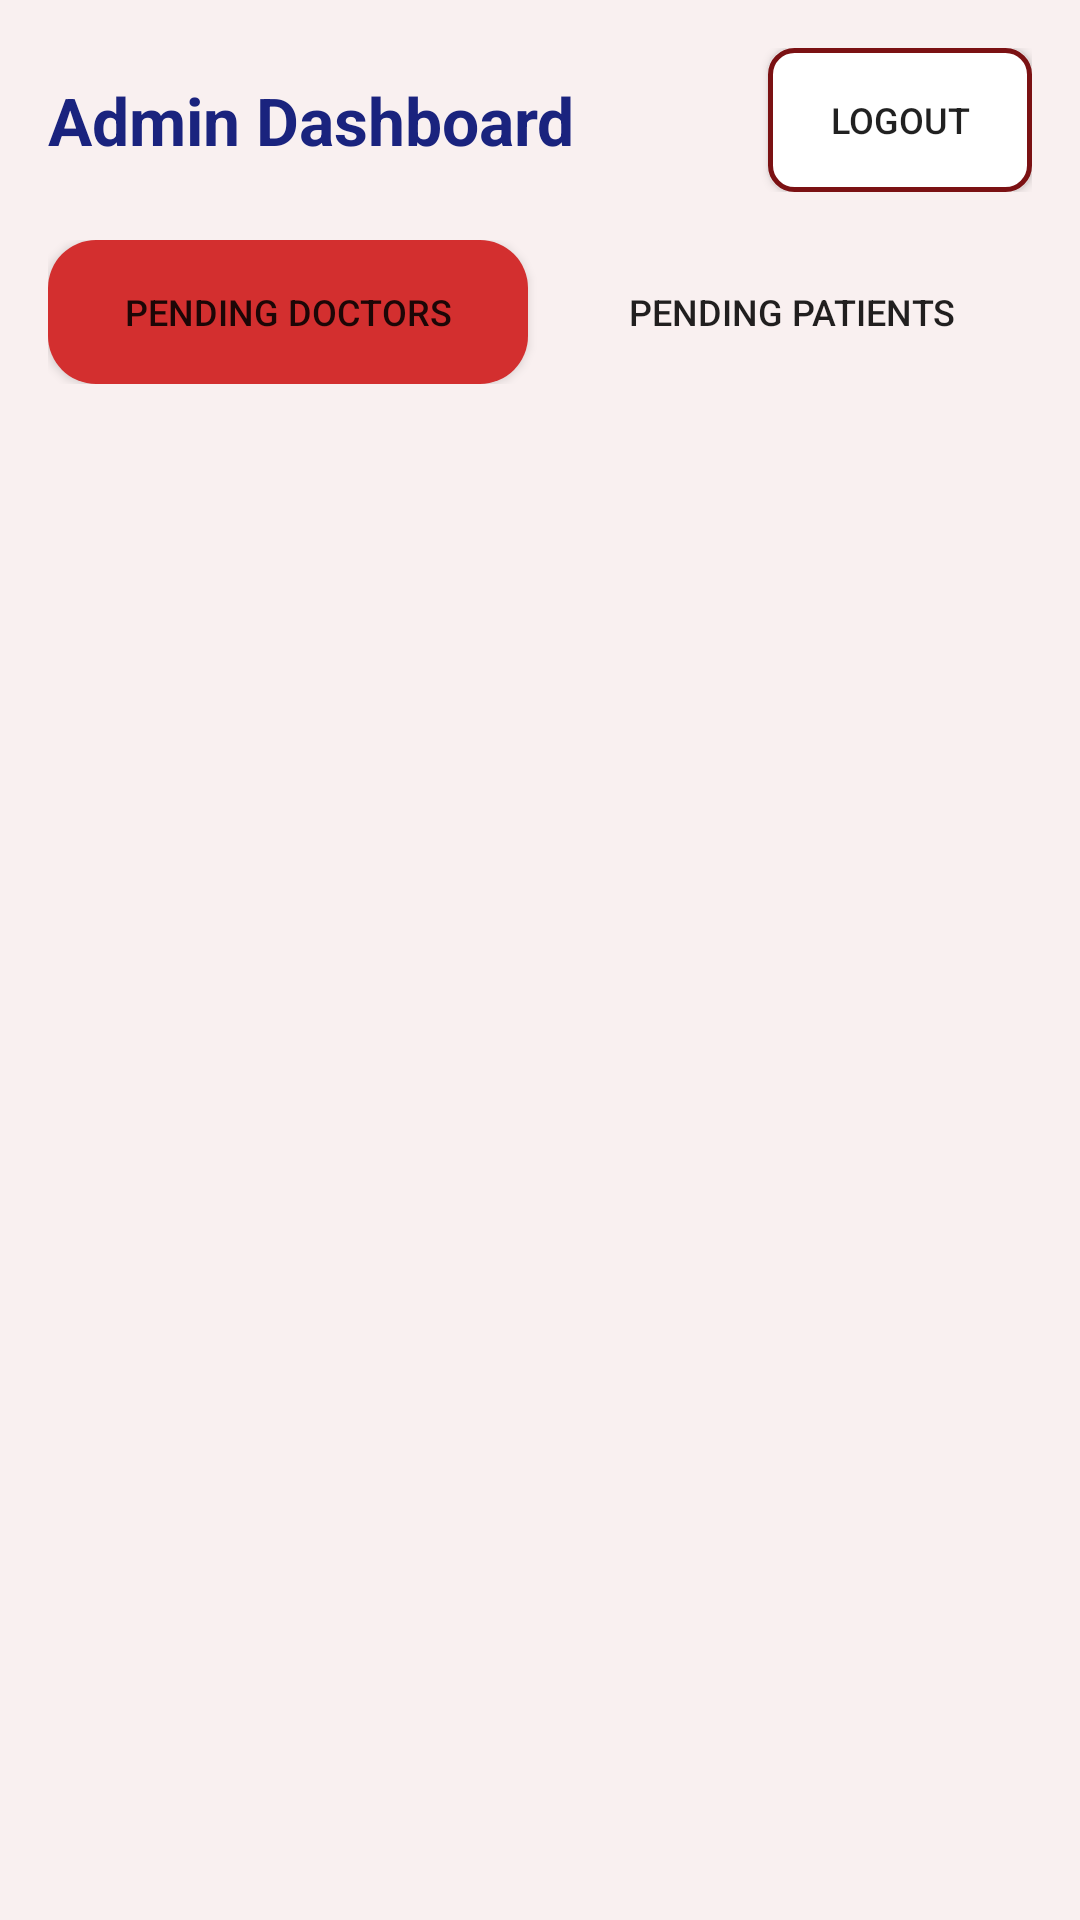

Reconstruct the res/layout file that produces this screen, plus the resources it refers to.
<!-- AndroidManifest.xml: application theme Theme.Halaxy_health -->
<!-- res/layout/activity_admin_dashboard.xml -->
<?xml version="1.0" encoding="utf-8"?>
<LinearLayout xmlns:android="http://schemas.android.com/apk/res/android"
    android:layout_width="match_parent"
    android:layout_height="match_parent"
    android:orientation="vertical"
    android:background="#FFF9F0F0"
    android:padding="16dp">

    <LinearLayout
        android:layout_width="match_parent"
        android:layout_height="wrap_content"
        android:orientation="horizontal"
        android:gravity="center_vertical"
        android:layout_marginBottom="16dp">

        <TextView
            android:layout_width="0dp"
            android:layout_weight="1"
            android:layout_height="wrap_content"
            android:text="Admin Dashboard"
            android:textSize="22sp"
            android:textStyle="bold"
            android:textColor="#1A237E" />

        <Button
            android:id="@+id/btnLogout"
            android:layout_width="wrap_content"
            android:layout_height="48dp"
            android:text="Logout"
            android:textSize="12sp"
            android:background="@drawable/bg_button_outline" />
    </LinearLayout>

    <LinearLayout
        android:layout_width="match_parent"
        android:layout_height="wrap_content"
        android:orientation="horizontal"
        android:layout_marginBottom="12dp">

        <Button
            android:id="@+id/btnTabDoctors"
            android:layout_width="0dp"
            android:layout_weight="1"
            android:layout_height="48dp"
            android:text="Pending Doctors"
            android:background="@drawable/bg_tab_selected"
            android:textSize="12sp" />

        <Button
            android:id="@+id/btnTabPatients"
            android:layout_width="0dp"
            android:layout_weight="1"
            android:layout_height="48dp"
            android:text="Pending Patients"
            android:background="@drawable/bg_tab_unselected"
            android:layout_marginStart="8dp"
            android:textSize="12sp" />
    </LinearLayout>

    <TextView
        android:id="@+id/txtEmpty"
        android:layout_width="match_parent"
        android:layout_height="wrap_content"
        android:text="No pending requests"
        android:gravity="center"
        android:padding="24dp"
        android:textSize="14sp"
        android:textColor="#666666"
        android:visibility="gone" />

    <androidx.recyclerview.widget.RecyclerView
        android:id="@+id/recAdminList"
        android:layout_width="match_parent"
        android:layout_height="0dp"
        android:layout_weight="1" />
</LinearLayout>
<!-- resources referenced by this layout -->
<resources>
  <!-- drawable bg_button_outline (drawable) -->
  <shape xmlns:android="http://schemas.android.com/apk/res/android">
      <solid android:color="#FFFFFF"/>
      <corners android:radius="8dp"/>
      <stroke android:width="1.5dp" android:color="#7B1113"/>
  </shape>
  <!-- drawable bg_tab_selected (drawable) -->
  <?xml version="1.0" encoding="utf-8"?>
  <shape xmlns:android="http://schemas.android.com/apk/res/android">
      <solid android:color="#D32F2F"/>
      <corners android:radius="16dp"/>
  </shape>
  <style name="Theme.Halaxy_health" parent="Theme.AppCompat.Light.NoActionBar">
          <item name="colorPrimary">#1A237E</item>
          <item name="colorPrimaryDark">#7B1113</item>
          <item name="colorAccent">#D32F2F</item>
      </style>
</resources>
